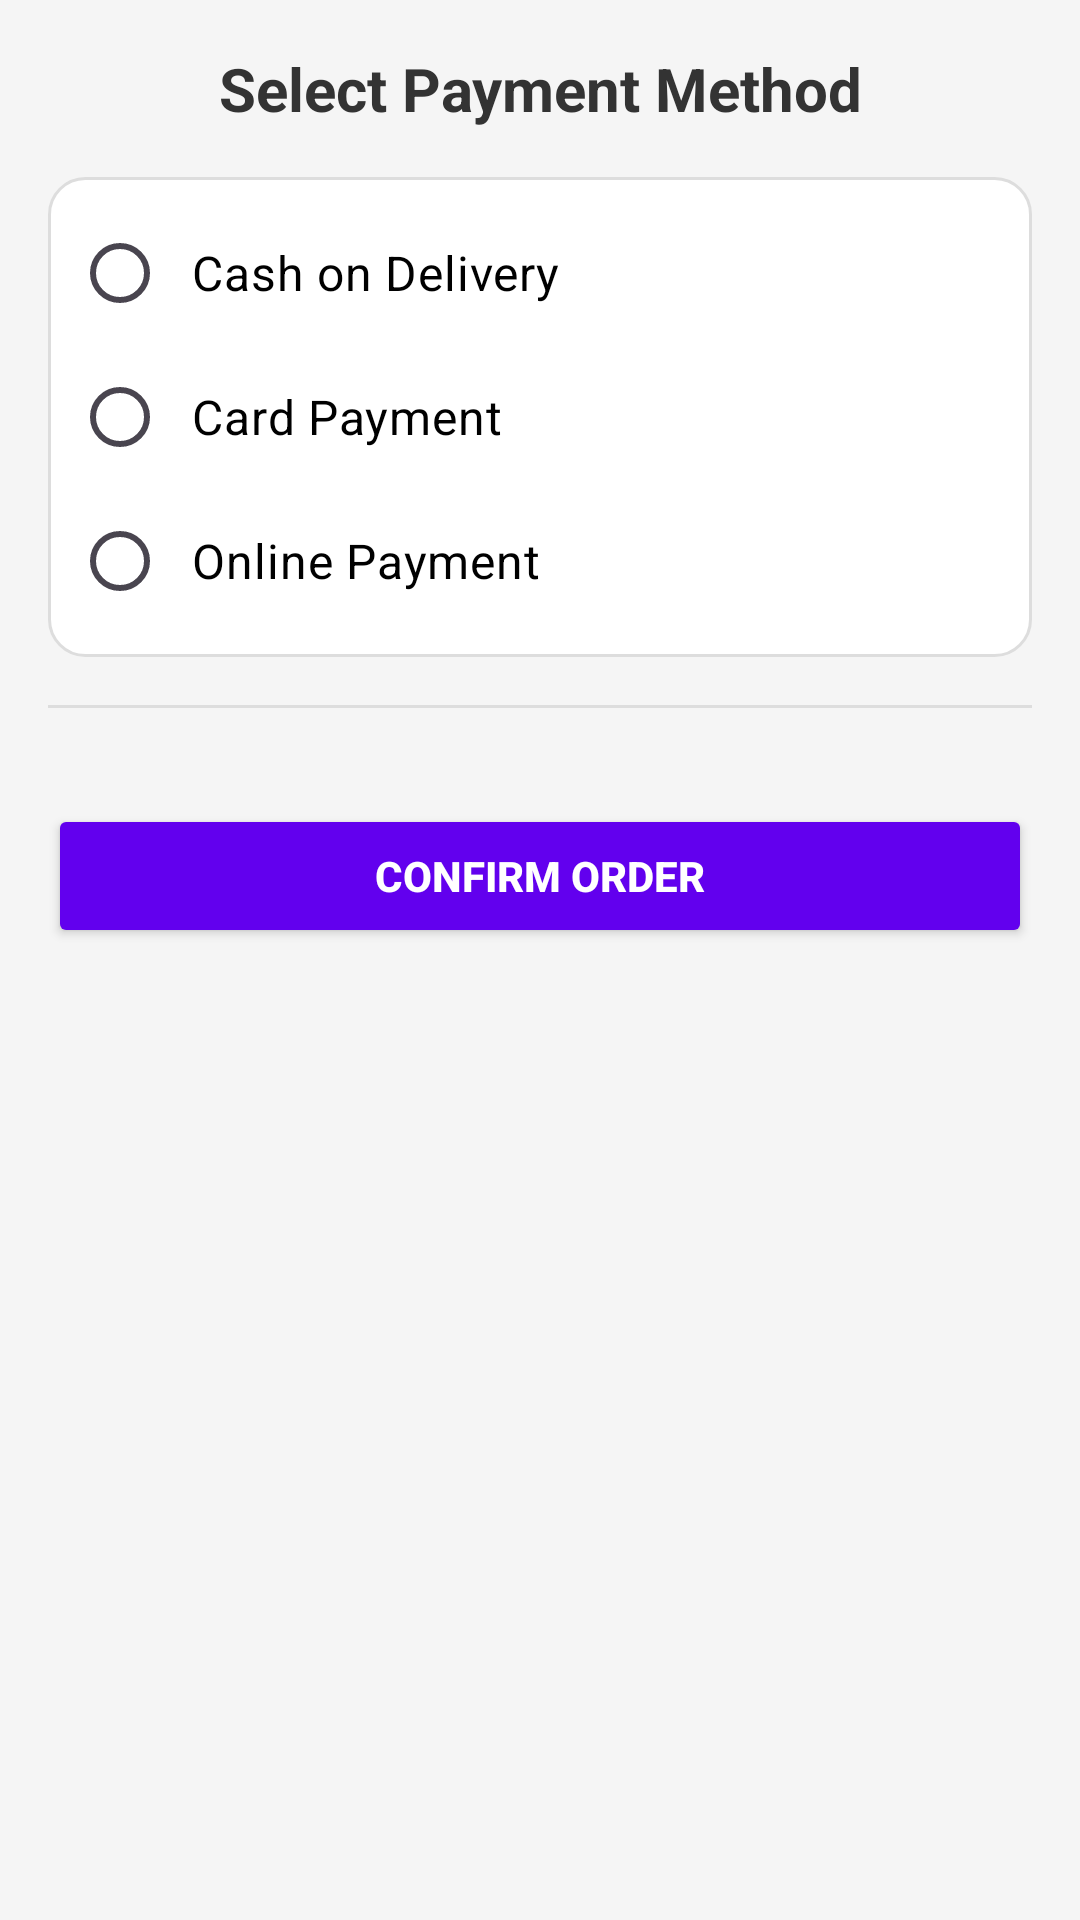

Layout XML and referenced resources for this Android screen:
<!-- AndroidManifest.xml: application theme Theme.BakeryHub -->
<!-- res/layout/activity_order_list.xml -->
<?xml version="1.0" encoding="utf-8"?>
<LinearLayout
    xmlns:android="http://schemas.android.com/apk/res/android"
    android:layout_width="match_parent"
    android:layout_height="match_parent"
    android:orientation="vertical"
    android:padding="16dp"
    android:background="#f5f5f5">

    <TextView
        android:id="@+id/title_text"
        android:layout_width="match_parent"
        android:layout_height="wrap_content"
        android:text="Select Payment Method"
        android:textSize="20sp"
        android:textStyle="bold"
        android:textColor="#333333"
        android:gravity="center"
        android:paddingBottom="16dp" />


    <RadioGroup
        android:id="@+id/payment_radio_group"
        android:layout_width="match_parent"
        android:layout_height="wrap_content"
        android:orientation="vertical"
        android:padding="8dp"
        android:background="@drawable/radio_group_background">


        <RadioButton
            android:id="@+id/radio_cod"
            android:layout_width="wrap_content"
            android:layout_height="wrap_content"
            android:text="Cash on Delivery"
            android:textSize="16sp"
            android:padding="8dp"
            android:buttonTint="#673AB7"
            android:textColor="#000000" />


        <RadioButton
            android:id="@+id/radio_card"
            android:layout_width="wrap_content"
            android:layout_height="wrap_content"
            android:text="Card Payment"
            android:textSize="16sp"
            android:padding="8dp"
            android:buttonTint="#6200EE"
            android:textColor="#000000" />


        <RadioButton
            android:id="@+id/radio_online"
            android:layout_width="wrap_content"
            android:layout_height="wrap_content"
            android:text="Online Payment"
            android:textSize="16sp"
            android:padding="8dp"
            android:buttonTint="#6200EE"
            android:textColor="#000000" />
    </RadioGroup>


    <View
        android:layout_width="match_parent"
        android:layout_height="1dp"
        android:background="#dddddd"
        android:layout_marginVertical="16dp" />


    <Button
        android:id="@+id/confirm_order_button"
        android:layout_width="match_parent"
        android:layout_height="wrap_content"
        android:text="Confirm Order"
        android:backgroundTint="#6200EE"
        android:textColor="#ffffff"
        android:textStyle="bold"
        android:padding="12dp"
        android:layout_marginTop="16dp" />

</LinearLayout>
<!-- resources referenced by this layout -->
<resources>
  <!-- drawable radio_group_background (drawable) -->
  <shape xmlns:android="http://schemas.android.com/apk/res/android">
      <solid android:color="#ffffff" />
      <corners android:radius="12dp" />
      <stroke android:width="1dp" android:color="#dddddd" />
  </shape>
  <style name="Theme.BakeryHub" parent="Base.Theme.BakeryHub" />
  <style name="Base.Theme.BakeryHub" parent="Theme.Material3.DayNight.NoActionBar">
          
          
      </style>
</resources>
